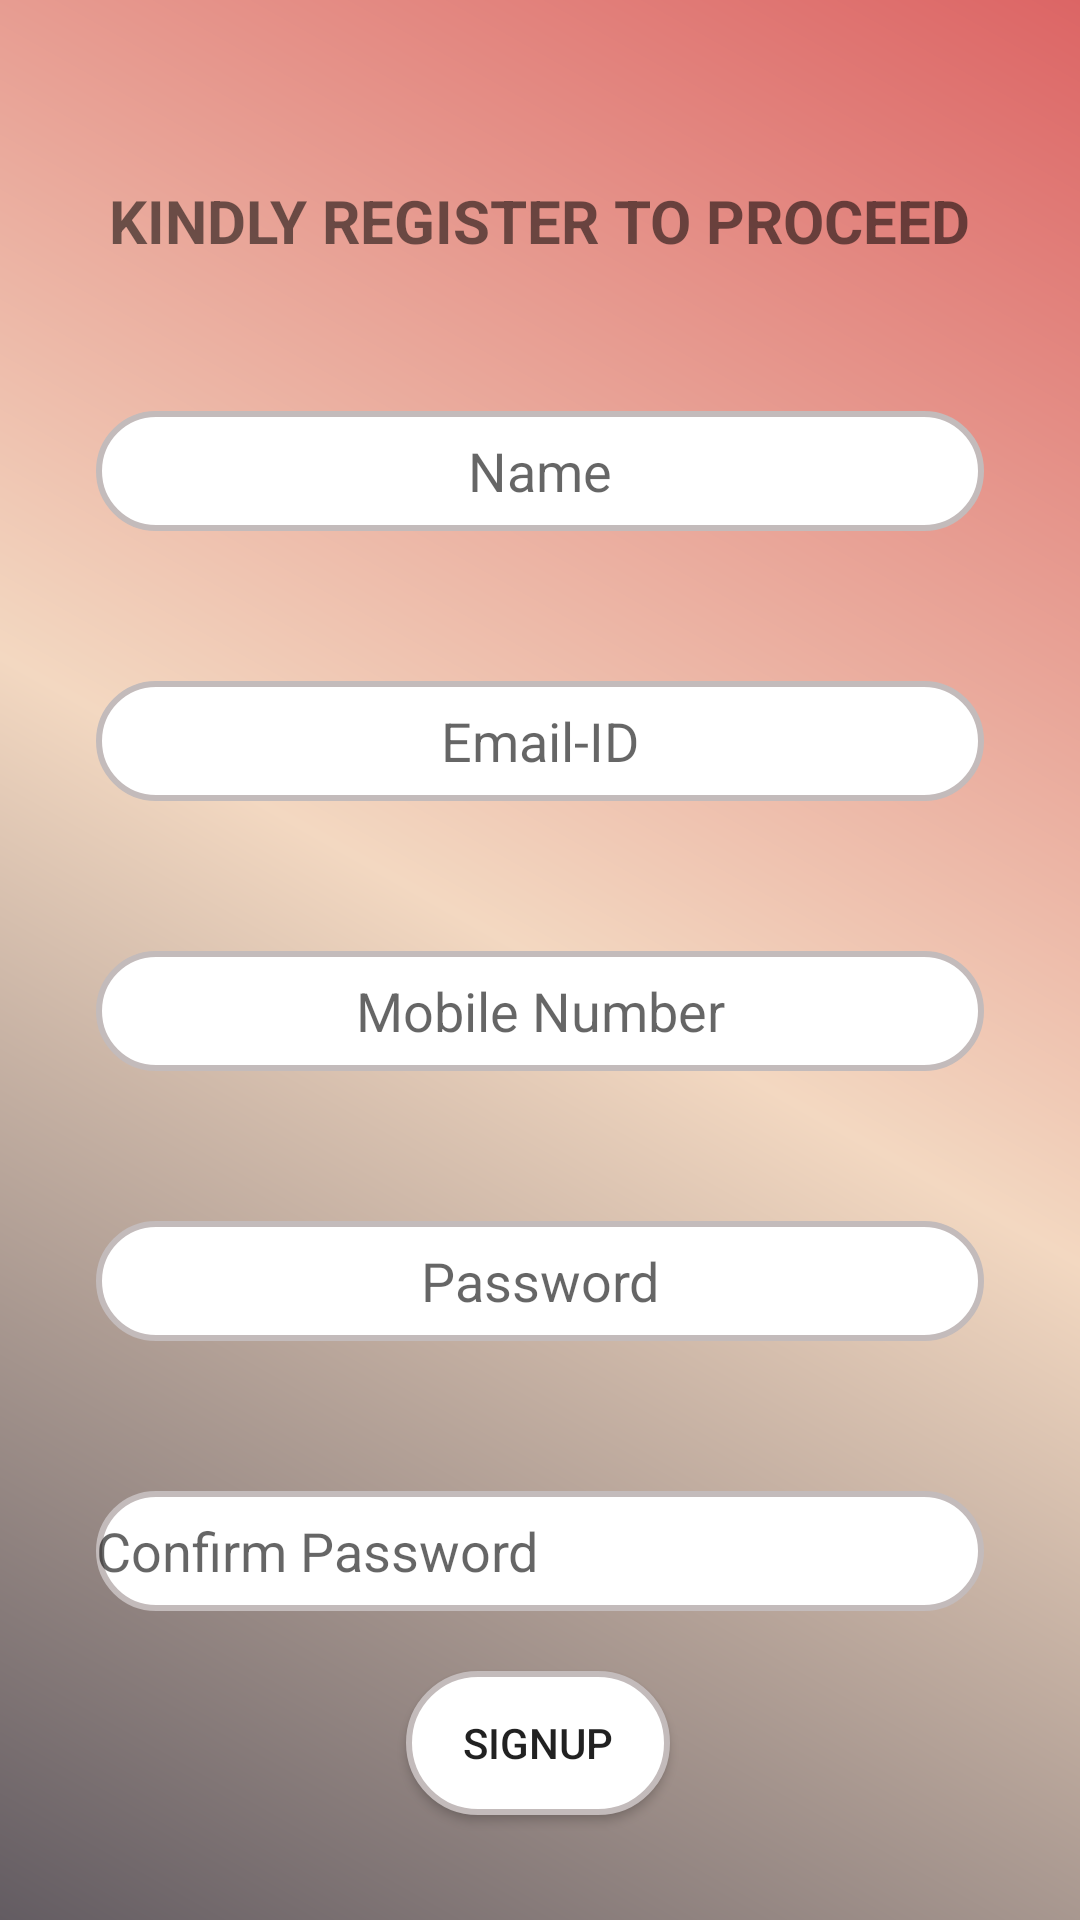

Reconstruct the res/layout file that produces this screen, plus the resources it refers to.
<!-- AndroidManifest.xml: application theme Theme.AppLifeHorizon -->
<!-- res/layout/activity_main.xml -->
<?xml version="1.0" encoding="utf-8"?>
<androidx.constraintlayout.widget.ConstraintLayout
    xmlns:android="http://schemas.android.com/apk/res/android"
    xmlns:app="http://schemas.android.com/apk/res-auto"
    xmlns:tools="http://schemas.android.com/tools"
    android:layout_width="match_parent"
    android:layout_height="match_parent"
    android:background="@drawable/grd_color_view"
    tools:context=".MainActivity">

    <TextView
        android:id="@+id/textView"
        android:layout_width="wrap_content"
        android:layout_height="wrap_content"
        android:layout_marginTop="60dp"
        android:text="KINDLY REGISTER TO PROCEED"
        android:textSize="20sp"
        android:textStyle="bold"
        app:layout_constraintEnd_toEndOf="parent"
        app:layout_constraintStart_toStartOf="parent"
        app:layout_constraintTop_toTopOf="parent" />



    <com.google.android.material.textfield.TextInputEditText
        android:id="@+id/textInputEditText6"
        android:layout_width="match_parent"
        android:layout_height="40dp"
        android:gravity="center"
        android:layout_marginStart="32dp"
        android:layout_marginTop="50dp"
        android:layout_marginEnd="32dp"
        android:background="@drawable/round_corner"
        android:hint="@string/name"
        app:layout_constraintEnd_toEndOf="parent"
        app:layout_constraintHorizontal_bias="1.0"
        app:layout_constraintStart_toStartOf="parent"
        app:layout_constraintTop_toBottomOf="@+id/textView" />


    <com.google.android.material.textfield.TextInputEditText
        android:id="@+id/textInputEditText2"
        android:layout_width="match_parent"
        android:layout_height="40dp"
        android:gravity="center"

        android:layout_marginStart="32dp"
        android:layout_marginTop="50dp"
        android:layout_marginEnd="32dp"
        android:hint="@string/email_id"
        android:background="@drawable/round_corner"
        app:layout_constraintEnd_toEndOf="parent"
        app:layout_constraintHorizontal_bias="0.0"
        app:layout_constraintStart_toStartOf="parent"
        app:layout_constraintTop_toBottomOf="@+id/textInputEditText6" />



    <com.google.android.material.textfield.TextInputEditText
        android:id="@+id/textInputEditText3"
        android:layout_width="match_parent"
        android:layout_height="40dp"
        android:gravity="center"
        android:layout_marginStart="32dp"
        android:layout_marginTop="50dp"
        android:layout_marginEnd="32dp"
        android:hint="@string/mobile_number"
        android:background="@drawable/round_corner"
        android:inputType="number"
        app:layout_constraintEnd_toEndOf="parent"
        app:layout_constraintHorizontal_bias="0.0"
        app:layout_constraintStart_toStartOf="parent"
        app:layout_constraintTop_toBottomOf="@+id/textInputEditText2" />



    <com.google.android.material.textfield.TextInputEditText
        android:id="@+id/textInputEditText5"
        android:layout_width="match_parent"
        android:layout_height="40dp"
        android:gravity="center"
        android:layout_marginStart="32dp"
        android:layout_marginTop="50dp"
        android:layout_marginEnd="32dp"
        android:background="@drawable/round_corner"
        android:hint="@string/password"
        android:inputType="textVisiblePassword"
        app:layout_constraintEnd_toEndOf="parent"
        app:layout_constraintHorizontal_bias="0.0"
        app:layout_constraintStart_toStartOf="parent"
        app:layout_constraintTop_toBottomOf="@+id/textInputEditText3" />





    <com.google.android.material.textfield.TextInputEditText
        android:id="@+id/textInputEditText4"
        android:layout_width="match_parent"
        android:layout_height="40dp"
        android:layout_marginStart="32dp"
        android:layout_marginTop="50dp"
        android:layout_marginEnd="32dp"
        android:background="@drawable/round_corner"
        android:hint="@string/confirm_password"
        app:layout_constraintEnd_toEndOf="parent"
        app:layout_constraintHorizontal_bias="1.0"
        app:layout_constraintStart_toStartOf="parent"
        app:layout_constraintTop_toBottomOf="@+id/textInputEditText5" />

    <Button
        android:id="@+id/button"
        android:layout_width="wrap_content"
        android:layout_height="wrap_content"
        android:layout_marginTop="20dp"
        android:background="@drawable/round_corner"
        android:onClick="onClick"
        android:text="SignUp"
        app:layout_constraintEnd_toEndOf="parent"
        app:layout_constraintHorizontal_bias="0.498"
        app:layout_constraintStart_toStartOf="parent"
        app:layout_constraintTop_toBottomOf="@+id/textInputEditText4" />


</androidx.constraintlayout.widget.ConstraintLayout>
<!-- resources referenced by this layout -->
<resources>
  <!-- drawable grd_color_view (drawable) -->
  <?xml version="1.0" encoding="utf-8"?>
  <shape xmlns:android="http://schemas.android.com/apk/res/android" android:shape="rectangle">
      <gradient
          android:angle="45"
          android:startColor="#635C62"
          android:centerColor="#F3D8C1"
          android:endColor="#DC6565"/>
  </shape>
  <!-- drawable round_corner (drawable) -->
  <?xml version="1.0" encoding="utf-8"?>
      <shape
          xmlns:android="http://schemas.android.com/apk/res/android"
          android:shape="rectangle">
  
          <corners android:radius="50dp" >
          </corners>
  
  
          
          <stroke android:width="2dp" android:color="#C3BBBB" />
  
          
          <solid android:color="#FFFFFF" />
  
      </shape>
  <string name="confirm_password">Confirm Password</string>
  <string name="email_id">Email-ID</string>
  <string name="mobile_number">Mobile Number</string>
  <string name="name">Name</string>
  <string name="password">Password</string>
  <style name="Theme.AppLifeHorizon" parent="Theme.MaterialComponents.DayNight.DarkActionBar">
          
          <item name="colorPrimary">@color/purple_500</item>
          <item name="colorPrimaryVariant">@color/purple_700</item>
          <item name="colorOnPrimary">@color/white</item>
          
          <item name="colorSecondary">@color/teal_200</item>
          <item name="colorSecondaryVariant">@color/teal_700</item>
          <item name="colorOnSecondary">@color/black</item>
          
          <item name="android:statusBarColor">?attr/colorPrimaryVariant</item>
          
      </style>
  <!-- not gathered from this repository: default colours our renderer supplied (Android Studio template values) -->
  <color name="purple_500">#FF6200EE</color>
  <color name="purple_700">#FF3700B3</color>
  <color name="teal_200">#FF03DAC5</color>
  <color name="teal_700">#FF018786</color>
  <color name="black">#FF000000</color>
  <color name="white">#FFFFFFFF</color>
</resources>
